Run: headless pygame with SDL's dummy video driver; simulated clock (each Clock.tick advances the game by its frame time, no real sleeping); random seed 0; keys injected as events and as key.get_pressed() state; no mouse input.
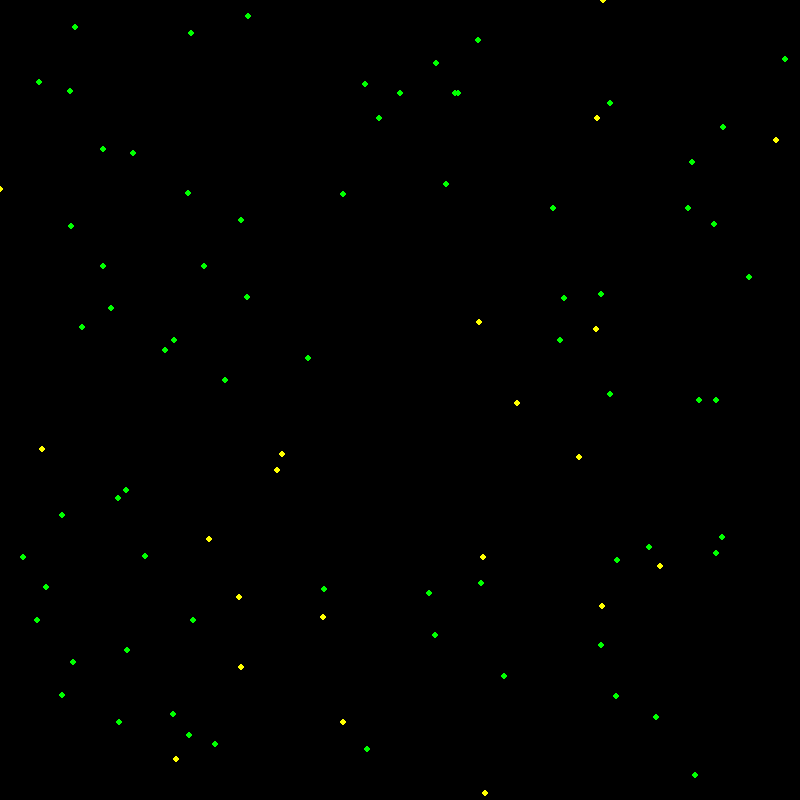
Frame 1 of 4 · flips 1–60 · no input
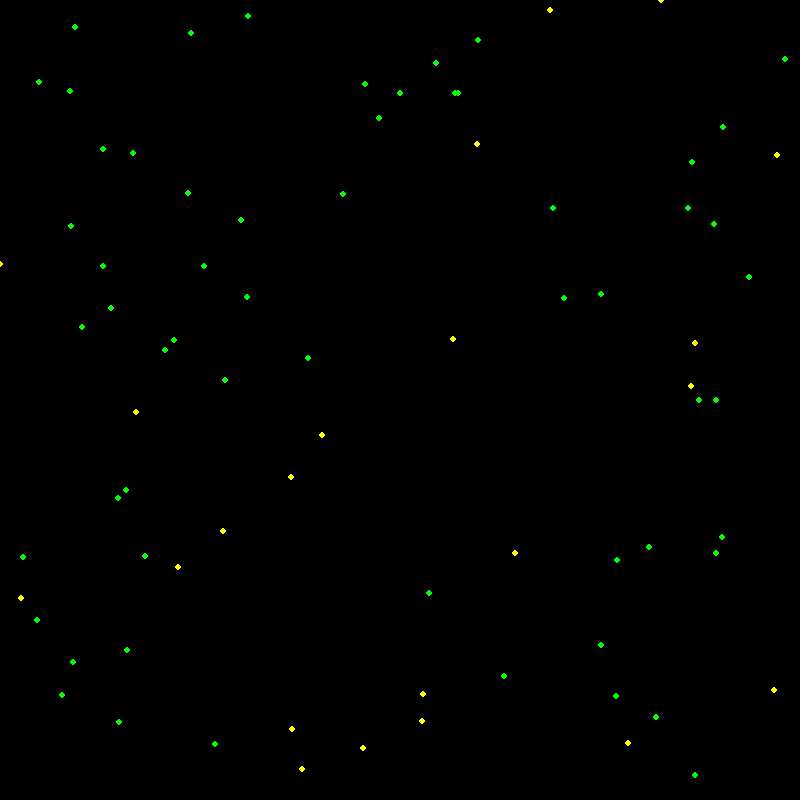
Frame 2 of 4 · flips 61–180 · tapped SPACE, RETURN · held RIGHT (→), D
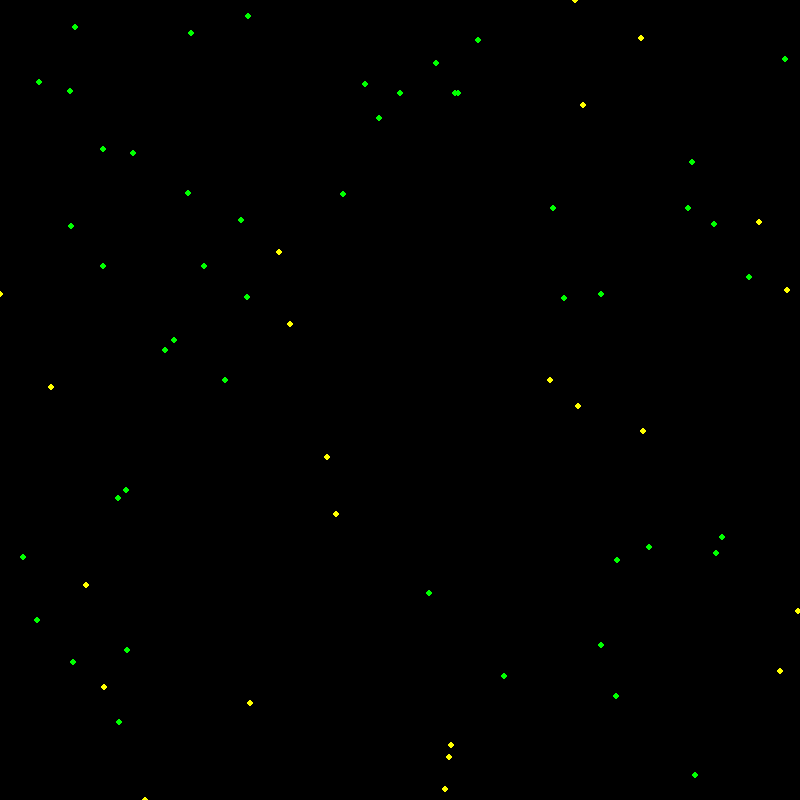
Frame 3 of 4 · flips 181–300 · held DOWN (↓), S
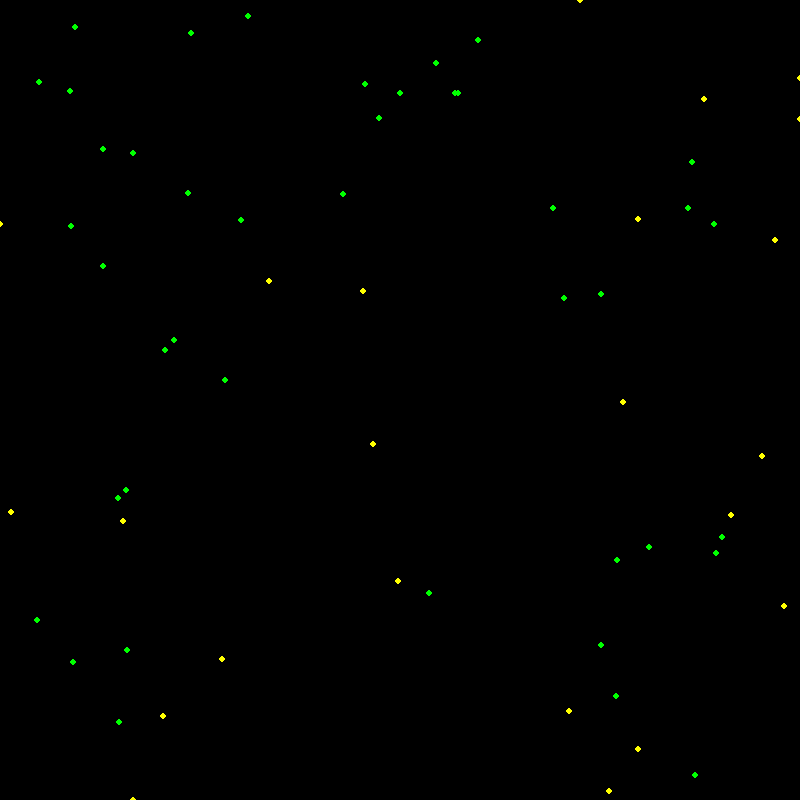
Frame 4 of 4 · flips 301–420 · held LEFT (←), A, UP (↑), W

The pygame program that drew these frames:

import pygame
import random
import math

# =========================
# CONFIGURACIÓN DEL SISTEMA
# =========================
WIDTH = 800
HEIGHT = 800
CELL_SIZE = 5

NUM_WORMS = 20
NUM_FOOD = 80

INITIAL_ENERGY = 100
ENERGY_DECAY = 0.2
ENERGY_GAIN = 40

REPRODUCTION_THRESHOLD = 180
REPRODUCTION_COST = 80

VISION_RADIUS = 20

# =========================
# ENTIDADES
# =========================

class Worm:
    def __init__(self, x=None, y=None):
        self.x = x if x is not None else random.randint(0, WIDTH)
        self.y = y if y is not None else random.randint(0, HEIGHT)
        self.energy = INITIAL_ENERGY
        self.direction = random.uniform(0, 2 * math.pi)
        self.alive = True

    def update(self, food_list):
        if not self.alive:
            return None

        # pérdida de energía constante
        self.energy -= ENERGY_DECAY

        if self.energy <= 0:
            self.alive = False
            return None

        # buscar comida cercana
        target = self.find_food(food_list)

        if target:
            self.move_towards(target)
        else:
            self.wander()

        # comer si está cerca
        for food in food_list:
            if self.distance(food) < 6:
                food_list.remove(food)
                self.energy += ENERGY_GAIN

        # reproducción
        if self.energy > REPRODUCTION_THRESHOLD:
            self.energy -= REPRODUCTION_COST
            return Worm(self.x + random.randint(-10, 10),
                        self.y + random.randint(-10, 10))

        return None

    def wander(self):
        self.direction += random.uniform(-0.5, 0.5)
        self.move()

    def move_towards(self, target):
        dx = target[0] - self.x
        dy = target[1] - self.y
        self.direction = math.atan2(dy, dx)
        self.move()

    def move(self):
        self.x += math.cos(self.direction) * 2
        self.y += math.sin(self.direction) * 2

        # límites del mundo
        self.x = max(0, min(WIDTH, self.x))
        self.y = max(0, min(HEIGHT, self.y))

    def find_food(self, food_list):
        closest = None
        closest_dist = float("inf")

        for food in food_list:
            d = self.distance(food)
            if d < VISION_RADIUS and d < closest_dist:
                closest = food
                closest_dist = d

        return closest

    def distance(self, food):
        return math.hypot(self.x - food[0], self.y - food[1])


# =========================
# UTILIDADES
# =========================

def spawn_food():
    return [(random.randint(0, WIDTH), random.randint(0, HEIGHT))
            for _ in range(NUM_FOOD)]


# =========================
# MAIN LOOP
# =========================

def main():
    pygame.init()
    screen = pygame.display.set_mode((WIDTH, HEIGHT))
    pygame.display.set_caption("Worm Engine V1")

    worms = [Worm() for _ in range(NUM_WORMS)]
    food = spawn_food()

    clock = pygame.time.Clock()
    running = True

    while running:
        screen.fill((0, 0, 0))

        # eventos
        for event in pygame.event.get():
            if event.type == pygame.QUIT:
                running = False

        # comida
        for f in food:
            pygame.draw.circle(screen, (0, 255, 0), f, 3)

        # worms
        new_worms = []

        for w in worms:
            baby = w.update(food)
            if baby:
                new_worms.append(baby)

            if w.alive:
                color = (255, 255, 0)
                pygame.draw.circle(screen, color, (int(w.x), int(w.y)), 3)

        worms.extend(new_worms)

        # respawn comida si baja demasiado
        if len(food) < NUM_FOOD // 2:
            food.extend(spawn_food())

        pygame.display.flip()
        clock.tick(60)

    pygame.quit()


if __name__ == "__main__":
    main()
